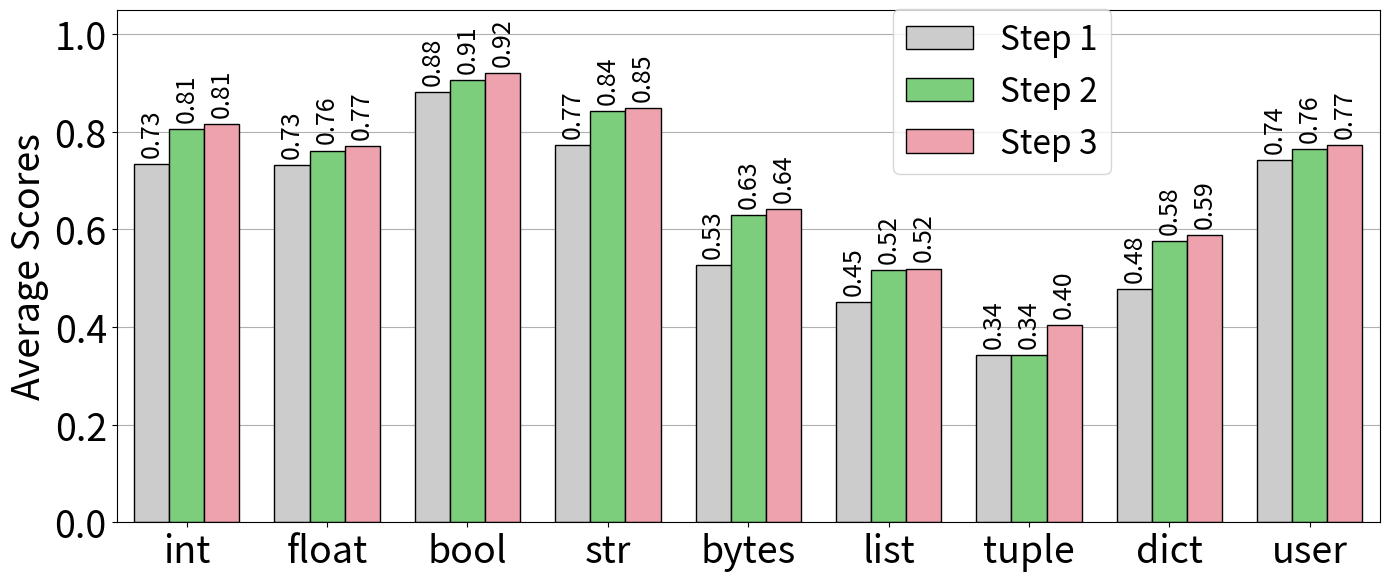

Recreate this plot in Python.
import matplotlib.pyplot as plt
import numpy as np

# Data setup
groups = ['int', 'float', 'bool', 'str', 'bytes', 'list', 'tuple', 'dict', 'user']
locals_data = np.array([
    [0.898, 0.898, 0.898],
    [0.821, 0.821, 0.821],
    [0.914, 0.914, 0.914],
    [0.880, 0.880, 0.880],
    [0.678, 0.678, 0.678],
    [0.703, 0.703, 0.703],
    [0.393, 0.393, 0.393],
    [0.536, 0.536, 0.536],
    [0.876, 0.876, 0.876]
])
args_data = np.array([
    [0.748, 0.798, 0.804],
    [0.620, 0.677, 0.711],
    [0.911, 0.938, 0.938],
    [0.694, 0.815, 0.816],
    [0.339, 0.511, 0.544],
    [0.392, 0.487, 0.507],
    [0.273, 0.273, 0.455],
    [0.376, 0.574, 0.583],
    [0.744, 0.761, 0.775]
])
returns_data = np.array([
    [0.556, 0.719, 0.742],
    [0.753, 0.786, 0.779],
    [0.817, 0.868, 0.909],
    [0.742, 0.834, 0.848],
    [0.561, 0.697, 0.705],
    [0.256, 0.361, 0.349],
    [0.364, 0.364, 0.364],
    [0.519, 0.616, 0.643],
    [0.603, 0.657, 0.665]
])

# Calculate the mean for each set of local, args, and return for each group
mean_data = np.mean(np.array([locals_data, args_data, returns_data]), axis=0)

x = np.arange(len(groups))  # the label locations

# Plotting the data
fig, ax = plt.subplots(figsize=(14, 6))
ax.set_facecolor('none')  # 设置背景透明
ax.grid(True, zorder=0, axis='y')

width = 0.25  # the width of the bars

# Colors for each category
colors = ['#CCCCCC', '#7CCD7C', '#EEA2AD']

# Border thickness
border_thickness = 2  # Adjust this value for different border thicknesses

bars1 = ax.bar(x - width, mean_data[:, 0], width, label='Step 1', color=colors[0], edgecolor='black', zorder=border_thickness)
bars2 = ax.bar(x, mean_data[:, 1], width, label='Step 2', color=colors[1], edgecolor='black', zorder=border_thickness)
bars3 = ax.bar(x + width, mean_data[:, 2], width, label='Step 3', color=colors[2], edgecolor='black', zorder=border_thickness)

# Annotating each bar
for rects in [bars1, bars2, bars3]:
    for rect in rects:
        height = rect.get_height()
        ax.annotate(f'{height:.2f}', xy=(rect.get_x() + rect.get_width() / 2, height), xytext=(0, 5),  # 增加垂直偏移量
                    textcoords="offset points", ha='center', va='bottom', fontsize=18, rotation=90)

# Set labels and ticks
ax.set_xticks(x)
ax.set_xticklabels(groups)
ax.set_ylabel('Average Scores', fontsize=27)
ax.tick_params(axis='y', labelsize=27)
ax.tick_params(axis='x', labelsize=27)
ax.legend(loc='center right', bbox_to_anchor=(0.8, 0.84), fontsize=24, frameon=True)

# Adjust x-axis limits to fit the bars snugly
ax.set_xlim(-0.5, len(groups) - 0.5)  # Adjust these values to reduce the gap on the sides

# Adjust y-axis limit to fit annotations
ax.set_ylim(0, 1.05)  # Setting a fixed upper limit based on the observed data values

fig.tight_layout()

plt.show()





